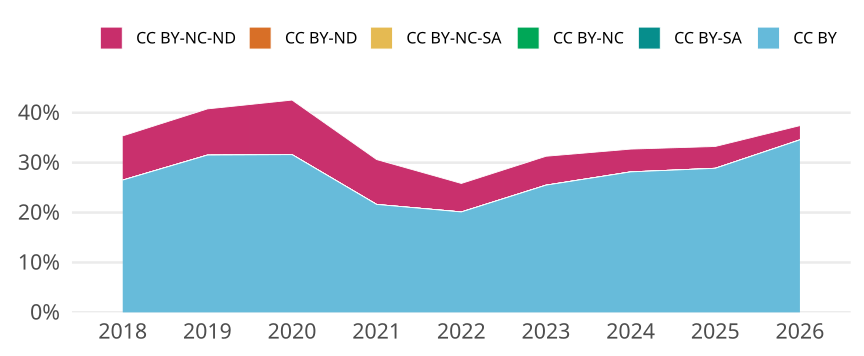

The table this chart was drawn from, first rows:
cr_year, cc, cc_total, jn_all, prop
2018, CC BY, 488, 1841, 0.2651
2018, CC BY-SA, 0, NA, 0
2018, CC BY-NC, 0, NA, 0
2018, CC BY-NC-SA, 0, NA, 0
2018, CC BY-ND, 0, NA, 0
2018, CC BY-NC-ND, 163, 1841, 0.08854
2019, CC BY, 630, 1999, 0.3152
2019, CC BY-SA, 0, NA, 0
2019, CC BY-NC, 0, NA, 0
2019, CC BY-NC-SA, 0, NA, 0
2019, CC BY-ND, 0, NA, 0
2019, CC BY-NC-ND, 185, 1999, 0.09255
2020, CC BY, 648, 2050, 0.3161
2020, CC BY-SA, 0, NA, 0
2020, CC BY-NC, 0, NA, 0
2020, CC BY-NC-SA, 0, NA, 0
2020, CC BY-ND, 0, NA, 0
2020, CC BY-NC-ND, 224, 2050, 0.1093
2021, CC BY, 445, 2058, 0.2162
2021, CC BY-SA, 0, NA, 0
2021, CC BY-NC, 0, NA, 0
2021, CC BY-NC-SA, 0, NA, 0
2021, CC BY-ND, 0, NA, 0
2021, CC BY-NC-ND, 185, 2058, 0.08989
2022, CC BY, 405, 2013, 0.2012
2022, CC BY-SA, 0, NA, 0
2022, CC BY-NC, 0, NA, 0
2022, CC BY-NC-SA, 0, NA, 0
2022, CC BY-ND, 0, NA, 0
2022, CC BY-NC-ND, 115, 2013, 0.05713
2023, CC BY, 418, 1640, 0.2549
2023, CC BY-SA, 0, NA, 0
2023, CC BY-NC, 0, NA, 0
2023, CC BY-NC-SA, 0, NA, 0
2023, CC BY-ND, 0, NA, 0
2023, CC BY-NC-ND, 95, 1640, 0.05793
2024, CC BY, 456, 1620, 0.2815
2024, CC BY-SA, 0, NA, 0
2024, CC BY-NC, 0, NA, 0
2024, CC BY-NC-SA, 0, NA, 0
2024, CC BY-ND, 0, NA, 0
2024, CC BY-NC-ND, 74, 1620, 0.04568
2025, CC BY, 429, 1486, 0.2887
2025, CC BY-SA, 0, NA, 0
2025, CC BY-NC, 0, NA, 0
2025, CC BY-NC-SA, 0, NA, 0
2025, CC BY-ND, 0, NA, 0
2025, CC BY-NC-ND, 65, 1486, 0.04374
2026, CC BY, 327, 946, 0.3457
2026, CC BY-SA, 0, NA, 0
2026, CC BY-NC, 0, NA, 0
2026, CC BY-NC-SA, 0, NA, 0
2026, CC BY-ND, 0, NA, 0
2026, CC BY-NC-ND, 27, 946, 0.02854
